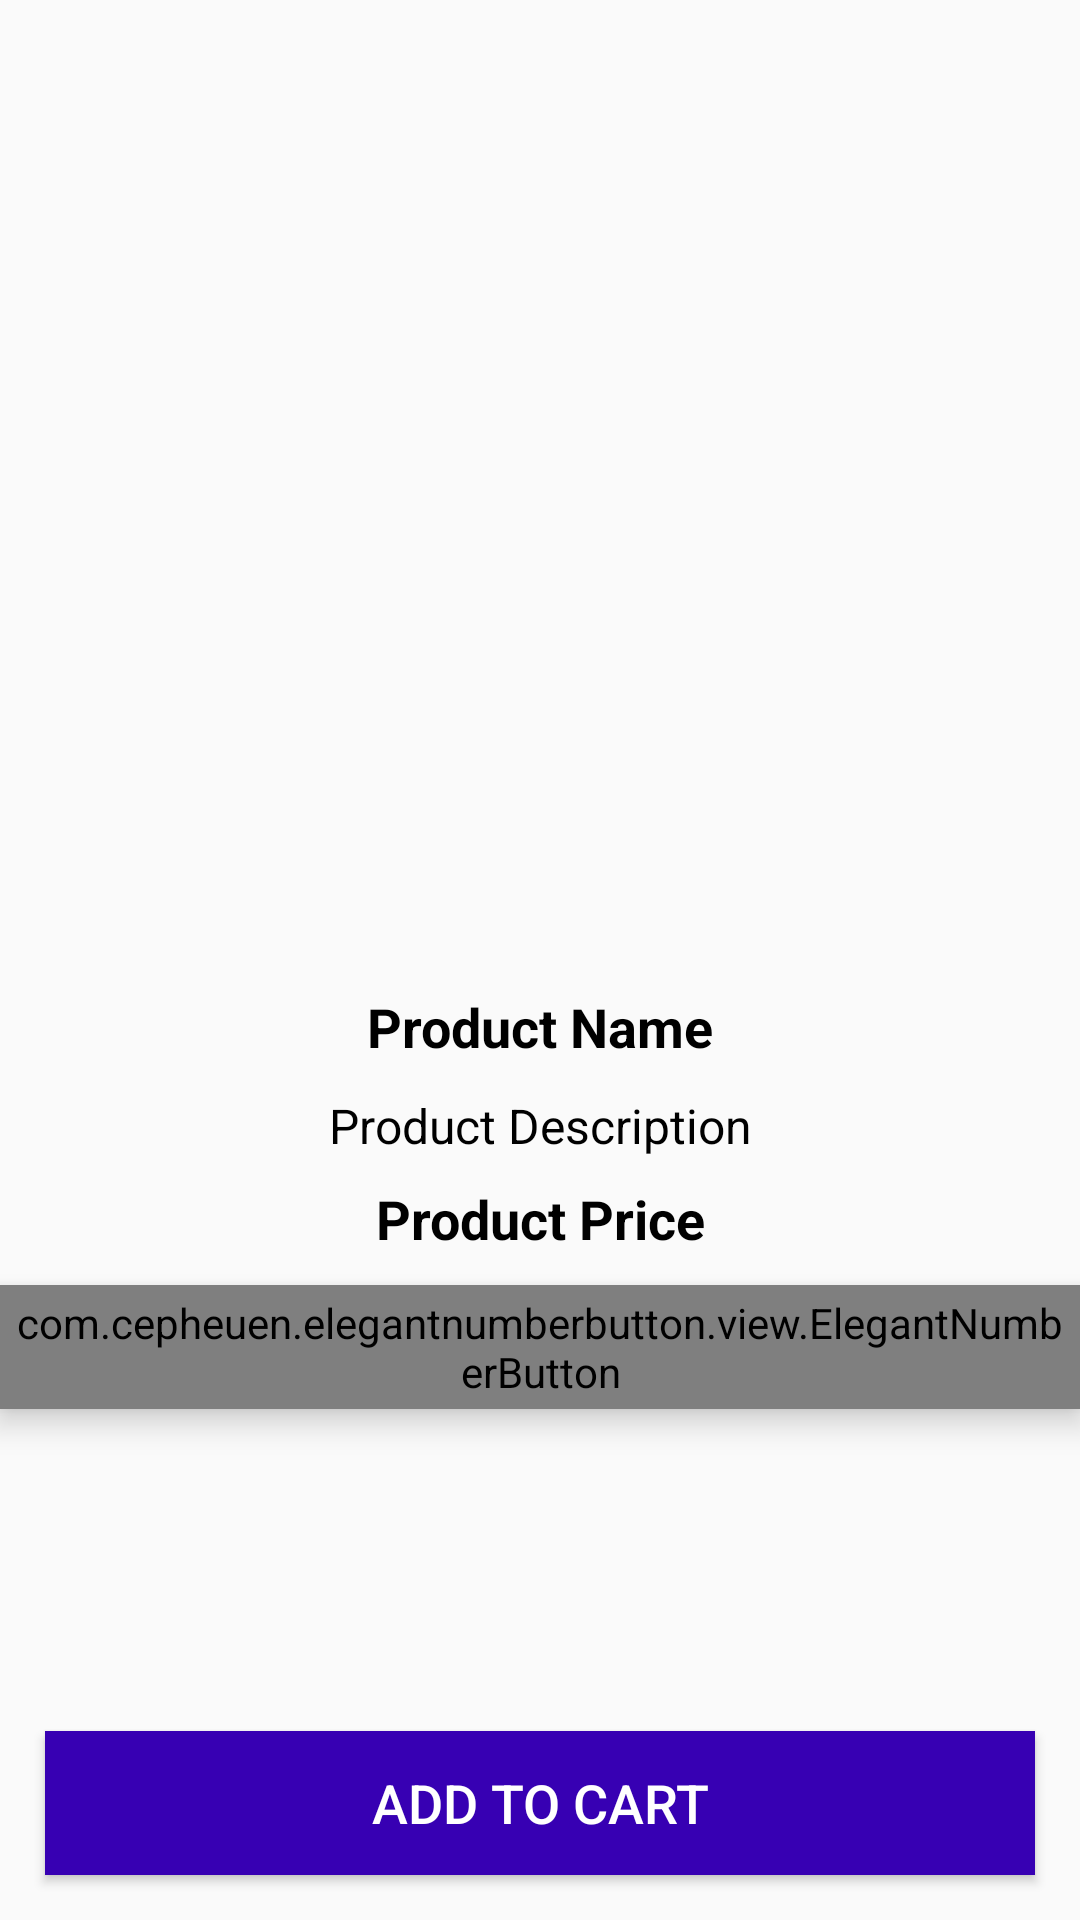

Produce the Android XML layout that renders to this screen, including the resource entries it uses.
<!-- AndroidManifest.xml: application theme AppTheme -->
<!-- res/layout/activity_product_details.xml -->
<?xml version="1.0" encoding="utf-8"?>
<RelativeLayout xmlns:android="http://schemas.android.com/apk/res/android"
    xmlns:app="http://schemas.android.com/apk/res-auto"
    xmlns:tools="http://schemas.android.com/tools"
    android:layout_width="match_parent"
    android:layout_height="match_parent"
    tools:context=".ProductDetailsActivity">
    
    <ImageView
        android:id="@+id/product_image-details"
        android:layout_width="match_parent"
        android:layout_height="320dp"
        android:scaleType="centerCrop"
        />
    <TextView
        android:id="@+id/product_name_details"
        android:layout_width="match_parent"
        android:layout_height="wrap_content"
        android:layout_below="@+id/product_image-details"
        android:text="Product Name"
        android:textColor="@android:color/black"
        android:textStyle="bold"
        android:textSize="18sp"
        android:gravity="center"
        android:layout_marginTop="10dp"
        />

    <TextView
        android:id="@+id/product_description_details"
        android:layout_width="match_parent"
        android:layout_height="wrap_content"
        android:layout_below="@+id/product_name_details"
        android:text="Product Description"
        android:textColor="@android:color/black"
        android:textSize="16sp"
        android:gravity="center"
        android:layout_marginTop="10dp"
        />

    <TextView
        android:id="@+id/product_price_details"
        android:layout_width="match_parent"
        android:layout_height="wrap_content"
        android:layout_below="@+id/product_description_details"
        android:layout_marginTop="8dp"
        android:gravity="center"
        android:text="Product Price"
        android:textColor="@android:color/black"
        android:textSize="18sp"
        android:textStyle="bold" />

    <com.cepheuen.elegantnumberbutton.view.ElegantNumberButton
        android:id="@+id/number_btn"
        android:layout_width="wrap_content"
        android:layout_height="wrap_content"
        android:layout_below="@+id/product_price_details"
        android:layout_centerHorizontal="true"
        android:layout_marginTop="10dp"
        android:elevation="6dp"
        app:finalNumber="10"
        app:initialNumber="1"
        app:textSize="16sp"
        android:padding="3dp"
        >

    </com.cepheuen.elegantnumberbutton.view.ElegantNumberButton>

    <Button
        android:id="@+id/pd_add_to_cart_button"
        android:layout_width="match_parent"
        android:layout_height="wrap_content"
        android:background="@color/colorPrimaryDark"
        android:layout_margin="15sp"
        android:layout_alignParentBottom="true"
        android:text="Add to Cart"
        android:textColor="@android:color/white"
        android:textSize="18dp"
        />


</RelativeLayout>
<!-- resources referenced by this layout -->
<resources>
  <style name="AppTheme" parent="Theme.AppCompat.Light.NoActionBar">
          
          <item name="colorPrimary">@color/colorPrimary</item>
          <item name="colorPrimaryDark">@color/colorPrimaryDark</item>
          <item name="colorAccent">@color/colorAccent</item>
      </style>
  <!-- not gathered from this repository: default colours our renderer supplied (Android Studio template values) -->
  <color name="colorPrimary">#FF6200EE</color>
  <color name="colorPrimaryDark">#FF3700B3</color>
  <color name="colorAccent">#FF03DAC5</color>
</resources>
